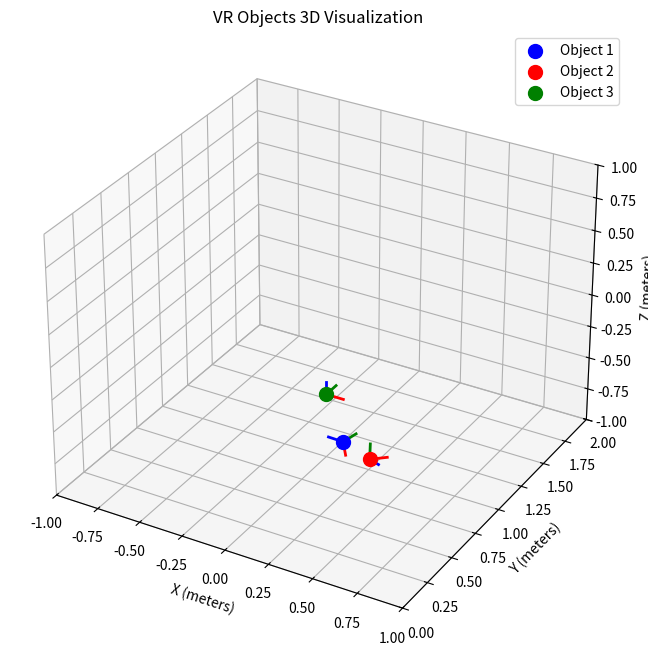

This chart was generated by the following Python code:
import numpy as np
import matplotlib.pyplot as plt
from mpl_toolkits.mplot3d import Axes3D
from scipy.spatial.transform import Rotation as R

class Visualizer:
    def __init__(self, range_meters=1.0):
        """
        初始化多物体可视化器
        
        参数:
        range_meters: float, 可视化范围(以米为单位)，默认为1.0米
                     物体将在[-range_meters, range_meters]的立方体空间内显示
        """
        # 保存范围参数
        self.range_meters = range_meters
        
        # 创建图形和3D轴
        self.fig = plt.figure(figsize=(10, 8))
        self.ax = self.fig.add_subplot(111, projection='3d')
        self.ax.set_title('VR Objects 3D Visualization')
        self.ax.set_xlabel('X (meters)')
        self.ax.set_ylabel('Y (meters)')
        self.ax.set_zlabel('Z (meters)')
        
        # 设置固定的坐标轴范围
        self.ax.set_xlim(-self.range_meters, self.range_meters)
        self.ax.set_ylim(0, 2 * self.range_meters)  # Y轴从0开始到2倍范围
        self.ax.set_zlim(-self.range_meters, self.range_meters)
        
        # 存储所有物体的图形元素
        self.objects_elements = []  # [(scatter, axes_lines), ...]
        
        # 显示图形
        plt.ion()  # 开启交互模式
        plt.show()

    def _draw_coordinate_system(self, position, orientation, axes_lines, length=0.1):
        """
        绘制坐标系
        
        参数:
        position: tuple, (x, y, z) 位置坐标
        orientation: tuple, (x, y, z, w) 四元数方向
        axes_lines: list, 存储轴线的列表
        length: float, 坐标轴长度
        """
        # 使用scipy处理四元数旋转
        rotation = R.from_quat(orientation)  # scipy使用(x, y, z, w)格式
        
        # 定义坐标轴方向 (X, Y, Z)
        axes = [
            np.array([length, 0, 0]),  # X轴 - 红色
            np.array([0, length, 0]),  # Y轴 - 绿色
            np.array([0, 0, length])   # Z轴 - 蓝色
        ]
        
        # 旋转坐标轴向量
        rotated_axes = rotation.apply(axes)
        
        # 绘制每条轴线
        colors = ['red', 'green', 'blue']
        for i, (axis, color) in enumerate(zip(rotated_axes, colors)):
            line = self.ax.plot(
                [position[0], position[0] + axis[0]],
                [position[1], position[1] + axis[1]],
                [position[2], position[2] + axis[2]],
                color=color, linewidth=2
            )[0]
            axes_lines[i].append(line)

    def _draw_single_pose(self, pose_data, color='blue', label=None):
        """
        绘制单个物体的位姿
        
        参数:
        pose_data: [x, y, z, qx, qy, qz, qw] 7轴数据
        color: 绘制颜色
        label: 标签
        """
        # 解析数据
        pos_data = pose_data[:3]  # 前三个元素是位置
        ori_data = pose_data[3:]  # 后四个元素是四元数方向
        
        # 绘制位置点
        scatter = self.ax.scatter(
            pos_data[0], pos_data[1], pos_data[2], 
            c=color, s=100, label=label
        )
        
        # 绘制坐标轴
        axes_lines = [[], [], []]  # X, Y, Z轴线条
        self._draw_coordinate_system(
            (pos_data[0], pos_data[1], pos_data[2]),
            (ori_data[0], ori_data[1], ori_data[2], ori_data[3]),
            axes_lines,
            length=0.1
        )
        
        return scatter, axes_lines

    def update(self, objects_data):
        """
        更新可视化界面，支持多个物体
        
        参数:
        objects_data: 包含多个7自由度数据的列表，每个元素为[x,y,z,qx,qy,qz,qw]
        """
        # 清除所有现有的图形元素
        for scatter, axes_lines in self.objects_elements:
            # 删除散点图
            if scatter:
                scatter.remove()
                
            # 删除坐标轴线条
            for i in range(3):
                for line in axes_lines[i][:]:
                    if line in self.ax.lines:
                        line.remove()
        
        # 清空存储的元素列表
        self.objects_elements.clear()
        
        # 为每个物体创建颜色和标签
        colors = ['blue', 'red', 'green', 'orange', 'purple', 'brown', 'pink', 'gray', 'olive', 'cyan']
        labels = [f'Object {i+1}' for i in range(len(objects_data))]
        
        # 绘制所有物体
        for i, obj_data in enumerate(objects_data):
            color = colors[i % len(colors)]
            label = labels[i]
            
            scatter, axes_lines = self._draw_single_pose(obj_data, color, label)
            self.objects_elements.append((scatter, axes_lines))
        
        # 添加图例
        self.ax.legend()
        
        # 更新图形
        self.fig.canvas.draw()
        self.fig.canvas.flush_events()

# 示例用法
if __name__ == "__main__":
    # 创建可视化器实例，设置范围为1米
    visualizer = Visualizer(range_meters=1.0)
    
    # 示例数据 - 多个7元素数组格式：[x, y, z, qx, qy, qz, qw]
    # 分别代表位置(x, y, z)和四元数方向(x, y, z, w)
    objects_data = [
        [0.151, 0.909, -0.752, 0.435, -0.074, -0.450, 0.777],  # Object 1
        [0.309, 0.905, -0.823, 0.493, 0.330, 0.317, 0.740],   # Object 2
        [0.0, 1.0, -0.5, 0.0, 0.0, 0.0, 1.0]                  # Object 3 (默认朝向)
    ]
    
    # 更新可视化
    visualizer.update(objects_data)
    
    # 保持窗口开启
    plt.ioff()
    plt.show()